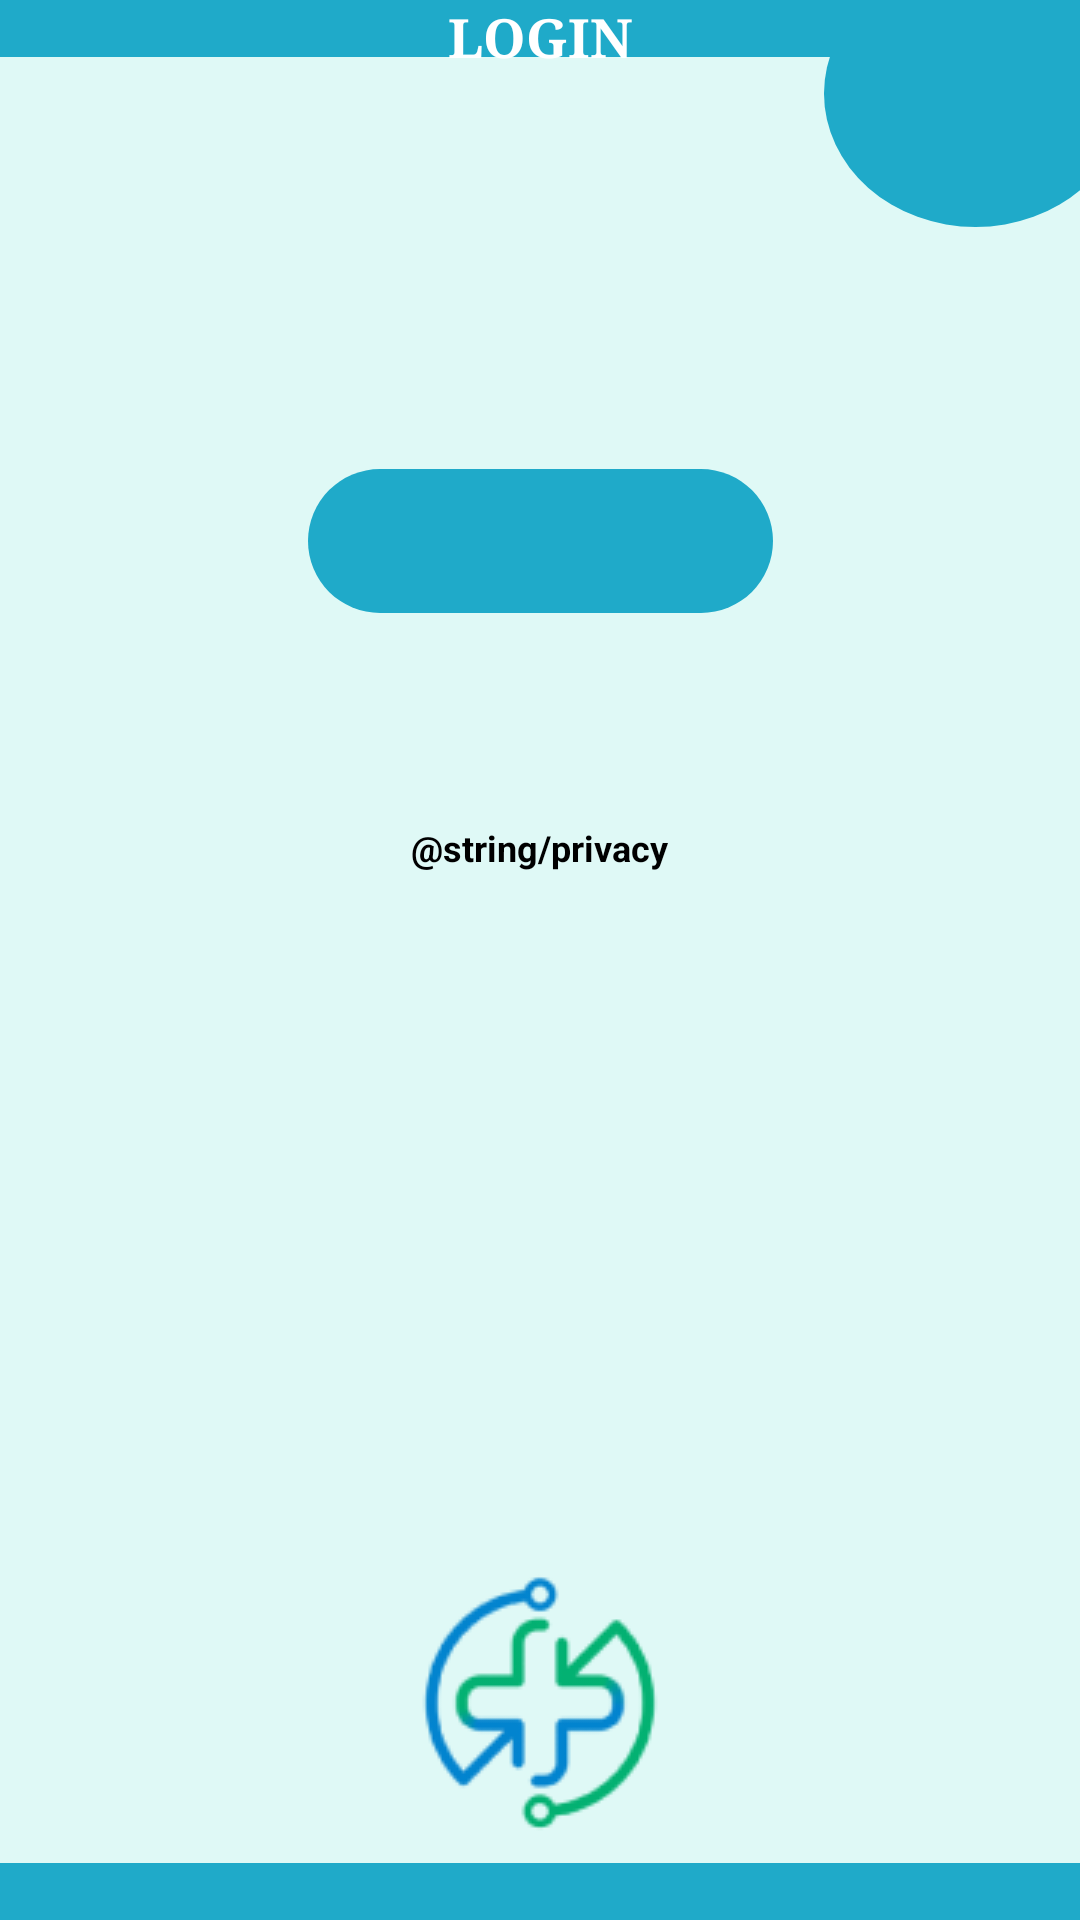

Write the Android layout XML for this screen, with the resource values it uses.
<!-- AndroidManifest.xml: application theme Theme.CollegeCanteen -->
<!-- res/layout/activity_college_canteen_otp.xml -->
<?xml version="1.0" encoding="utf-8"?>
<androidx.constraintlayout.widget.ConstraintLayout xmlns:android="http://schemas.android.com/apk/res/android"
xmlns:app="http://schemas.android.com/apk/res-auto"
xmlns:tools="http://schemas.android.com/tools"
android:layout_width="match_parent"
android:layout_height="match_parent"
android:background="#DFF9f6"
tools:context=".MainActivity">

<ImageView
    android:id="@+id/imageView10"
    android:layout_width="101dp"
    android:layout_height="89dp"
    android:layout_marginStart="-14dp"
    android:layout_marginBottom="-16dp"
    android:contentDescription="TODO"
    app:layout_constraintBottom_toBottomOf="parent"
    app:layout_constraintEnd_toStartOf="@+id/imageView2"
    app:layout_constraintHorizontal_bias="0.0"
    app:layout_constraintStart_toStartOf="parent"
    app:srcCompat="@drawable/ellipse"
    tools:ignore="ImageContrastCheck" />

    <ImageView
        android:id="@+id/imageView9"
        android:layout_width="101dp"
        android:layout_height="89dp"
        android:layout_marginStart="324dp"
        android:layout_marginTop="-14dp"
        android:layout_marginEnd="-16dp"
        android:layout_marginBottom="642dp"
        app:layout_constraintBottom_toBottomOf="@+id/imageView2"
        app:layout_constraintEnd_toEndOf="parent"
        app:layout_constraintHorizontal_bias="1.0"
        app:layout_constraintStart_toStartOf="parent"
        app:layout_constraintTop_toTopOf="parent"
        app:layout_constraintVertical_bias="0.0"
        app:srcCompat="@drawable/ellipse" />

    <ImageView
    android:id="@+id/imageView7"
    android:layout_width="242dp"
    android:layout_height="35dp"
    android:layout_marginStart="59dp"
    android:layout_marginTop="173dp"
    android:layout_marginEnd="59dp"
    android:layout_marginBottom="523dp"
    app:layout_constraintBottom_toBottomOf="@+id/imageView2"
    app:layout_constraintEnd_toEndOf="parent"
    app:layout_constraintStart_toStartOf="parent"
    app:layout_constraintTop_toTopOf="@+id/imageView"
    app:srcCompat="@drawable/textbox" />

<ImageView
    android:id="@+id/imageView2"
    android:layout_width="419dp"
    android:layout_height="19dp"
    app:layout_constraintBottom_toBottomOf="parent"
    app:layout_constraintEnd_toEndOf="parent"
    app:layout_constraintStart_toStartOf="parent"
    app:srcCompat="@drawable/box" />

<EditText
    android:id="@+id/editTextNumber"
    android:layout_width="90dp"
    android:layout_height="wrap_content"
    android:layout_marginTop="166dp"
    android:layout_marginBottom="523dp"
    android:ems="10"
    android:hint="Enter OTP"
    android:inputType="number"
    android:textAlignment="center"
    android:textSize="16sp"
    app:layout_constraintBottom_toBottomOf="@+id/imageView2"
    app:layout_constraintEnd_toEndOf="parent"
    app:layout_constraintHorizontal_bias="0.498"
    app:layout_constraintStart_toStartOf="parent"
    app:layout_constraintTop_toTopOf="@+id/imageView" />

<TextView
    android:id="@+id/textView4"
    android:layout_width="312dp"
    android:layout_height="38dp"
    android:layout_marginTop="123dp"
    android:layout_marginBottom="304dp"
    android:text="@string/privacy"
    android:textAlignment="center"
    android:textColor="@color/black"
    android:textSize="12sp"
    android:textStyle="bold"
    app:layout_constraintBottom_toBottomOf="@+id/imageView2"
    app:layout_constraintEnd_toEndOf="parent"
    app:layout_constraintHorizontal_bias="0.494"
    app:layout_constraintStart_toStartOf="parent"
    app:layout_constraintTop_toBottomOf="@+id/imageView7" />

<ImageView
    android:id="@+id/imageView"
    android:layout_width="419dp"
    android:layout_height="19dp"
    app:layout_constraintEnd_toEndOf="parent"
    app:layout_constraintStart_toStartOf="parent"
    app:layout_constraintTop_toTopOf="parent"
    app:srcCompat="@drawable/box" />

<ImageView
    android:id="@+id/validateOtp"
    android:layout_width="155dp"
    android:layout_height="48dp"
    android:layout_marginTop="29dp"
    app:layout_constraintEnd_toEndOf="parent"
    app:layout_constraintStart_toStartOf="parent"
    app:layout_constraintTop_toBottomOf="@+id/imageView7"
    app:srcCompat="@drawable/mainbox" />

<TextView
    android:id="@+id/textView"
    android:layout_width="wrap_content"
    android:layout_height="wrap_content"
    android:fontFamily="serif"
    android:text="LOGIN"
    android:textAlignment="center"
    android:textColor="#FFFFFF"
    android:textSize="18sp"
    android:textStyle="bold"
    android:typeface="monospace"
    app:layout_constraintBottom_toBottomOf="@+id/imageView6"
    app:layout_constraintEnd_toEndOf="parent"
    app:layout_constraintStart_toStartOf="parent"
    app:layout_constraintTop_toTopOf="@+id/imageView6" />

<ImageView
    android:id="@+id/imageView11"
    android:layout_width="wrap_content"
    android:layout_height="wrap_content"
    app:layout_constraintBottom_toBottomOf="parent"
    app:layout_constraintEnd_toEndOf="parent"
    app:layout_constraintStart_toStartOf="parent"
    app:srcCompat="@drawable/image" />


</androidx.constraintlayout.widget.ConstraintLayout>
<!-- resources referenced by this layout -->
<resources>
  <!-- drawable box (drawable) -->
  <?xml version="1.0" encoding="utf-8"?>
  
  <selector xmlns:android="http://schemas.android.com/apk/res/android">
      <item>
          <shape android:shape="rectangle">
              <solid android:color="#1FAAC9"/>
          </shape>
      </item>
  </selector>
  <!-- drawable ellipse (drawable) -->
  <?xml version="1.0" encoding="utf-8"?>
  
  <selector xmlns:android="http://schemas.android.com/apk/res/android">
      <item>
          <shape android:shape="oval">
              <solid android:color="#1FAAC9"/>
              <size android:width="101dp" android:height="89dp"/>
          </shape>
      </item>
  </selector>
  <!-- drawable image: png bitmap (drawable, 8004 bytes) -->
  <!-- drawable mainbox (drawable) -->
  <?xml version="1.0" encoding="utf-8"?>
  
  <selector xmlns:android="http://schemas.android.com/apk/res/android">
      <item>
          <shape android:shape="rectangle">
              <solid android:color="#1FAAC9"/>
              <corners android:radius="37dp"/>
          </shape>
      </item>
  </selector>
  <!-- drawable textbox (drawable) -->
  <?xml version="1.0" encoding="utf-8"?>
  
  <selector xmlns:android="http://schemas.android.com/apk/res/android">
      <item>
          <shape android:shape="rectangle">
              <solid android:color="#fff"/>
              <corners android:radius="37dp"/>
          </shape>
      </item>
  </selector>
  <style name="Theme.CollegeCanteen" parent="Theme.MaterialComponents.DayNight.DarkActionBar">
          
          <item name="colorPrimary">@color/purple_500</item>
          <item name="colorPrimaryVariant">@color/purple_700</item>
          <item name="colorOnPrimary">@color/white</item>
          
          <item name="colorSecondary">@color/teal_200</item>
          <item name="colorSecondaryVariant">@color/teal_700</item>
          <item name="colorOnSecondary">@color/black</item>
          
          <item name="android:statusBarColor" tools:targetApi="l">?attr/colorPrimaryVariant</item>
          
      </style>
  <!-- not gathered from this repository: default colours our renderer supplied (Android Studio template values) -->
  <color name="purple_500">#FF6200EE</color>
  <color name="purple_700">#FF3700B3</color>
  <color name="teal_200">#FF03DAC5</color>
  <color name="teal_700">#FF018786</color>
  <color name="black">#FF000000</color>
  <color name="white">#FFFFFFFF</color>
</resources>
